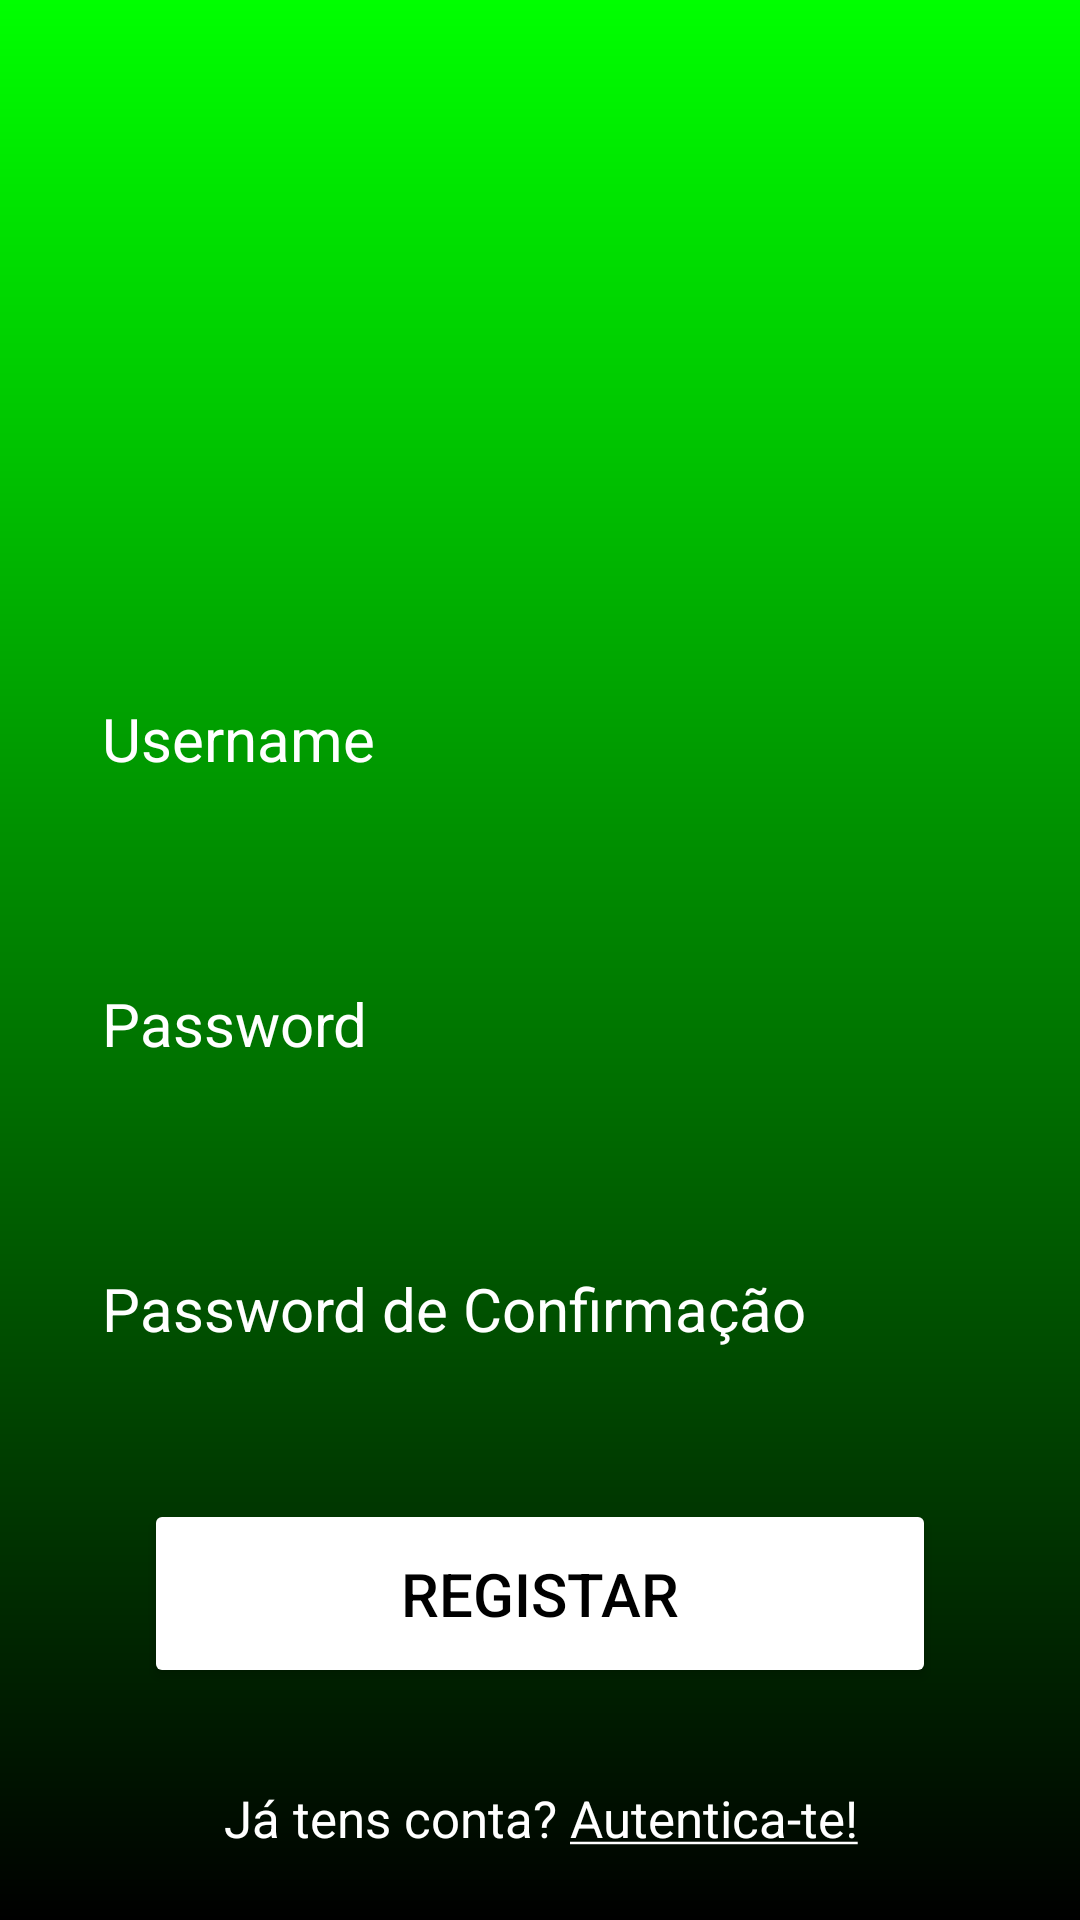

Layout XML and referenced resources for this Android screen:
<!-- AndroidManifest.xml: application theme Theme.Theorify -->
<!-- res/layout/register_page.xml -->
<?xml version="1.0" encoding="utf-8"?>
<RelativeLayout
    xmlns:android="http://schemas.android.com/apk/res/android"
    xmlns:tools="http://schemas.android.com/tools"
    android:layout_width="match_parent"
    android:layout_height="match_parent"
    android:background="@drawable/page_background"
    android:gravity="center"
    android:padding="16dp"
    tools:context=".ui.activity.RegisterActivity">

    <LinearLayout
        android:layout_width="match_parent"
        android:layout_height="match_parent"
        android:gravity="center"
        android:orientation="vertical">

        <ImageView
            android:layout_width="160dp"
            android:layout_height="160dp"
            android:src="@drawable/icon_login"/>

        <EditText
            android:layout_width="match_parent"
            android:layout_height="wrap_content"
            android:layout_marginTop="32dp"
            android:hint="@string/rg_username"
            android:textColor="@color/white"
            android:textColorHint="@color/white"
            android:textSize="20sp"
            android:background="@drawable/rounded_corner"
            android:padding="18dp"
            android:inputType="text"
            android:id="@+id/username_register_input"/>

        <EditText
            android:layout_width="match_parent"
            android:layout_height="wrap_content"
            android:layout_marginTop="32dp"
            android:hint="@string/rg_password"
            android:textColor="@color/white"
            android:textColorHint="@color/white"
            android:textSize="20sp"
            android:background="@drawable/rounded_corner"
            android:padding="18dp"
            android:inputType="textPassword"
            android:id="@+id/password_register_input"/>

        <EditText
            android:layout_width="match_parent"
            android:layout_height="wrap_content"
            android:layout_marginTop="32dp"
            android:hint="@string/rg_password_repeat"
            android:textColor="@color/white"
            android:textColorHint="@color/white"
            android:textSize="20sp"
            android:background="@drawable/rounded_corner"
            android:padding="18dp"
            android:inputType="textPassword"
            android:id="@+id/password_register_repeat_input"/>

        <Button
            android:layout_width="match_parent"
            android:layout_height="wrap_content"
            android:text="@string/register"
            android:backgroundTint="@color/white"
            android:textColor="@color/black"
            android:padding="18dp"
            android:layout_margin="32sp"
            android:textSize="20sp"
            android:id="@+id/register_btn"/>

        <TextView
            android:layout_width="match_parent"
            android:layout_height="wrap_content"
            android:gravity="center"
            android:text="@string/register_to_login"
            android:textColor="@color/white"
            android:textSize="17sp"
            android:id="@+id/switch_login"/>
    </LinearLayout>
</RelativeLayout>
<!-- resources referenced by this layout -->
<resources>
  <color name="black">#FF000000</color>
  <color name="white">#FFFFFFFF</color>
  <!-- drawable page_background (drawable) -->
  <?xml version="1.0" encoding="utf-8"?>
  <shape xmlns:android="http://schemas.android.com/apk/res/android">
  
      <gradient android:type="linear" android:angle="100"
          android:startColor="#00FF00" android:endColor="#000000"/>
  </shape>
  <string name="register">Registar</string>
  <string name="register_to_login">Já tens conta? <u>Autentica-te!</u></string>
  <string name="rg_password">Password</string>
  <string name="rg_password_repeat">Password de Confirmação</string>
  <string name="rg_username">Username</string>
  <style name="Theme.Theorify" parent="Base.Theme.Theorify" />
  <style name="Base.Theme.Theorify" parent="Theme.Material3.DayNight.NoActionBar">
          
          
      </style>
</resources>
